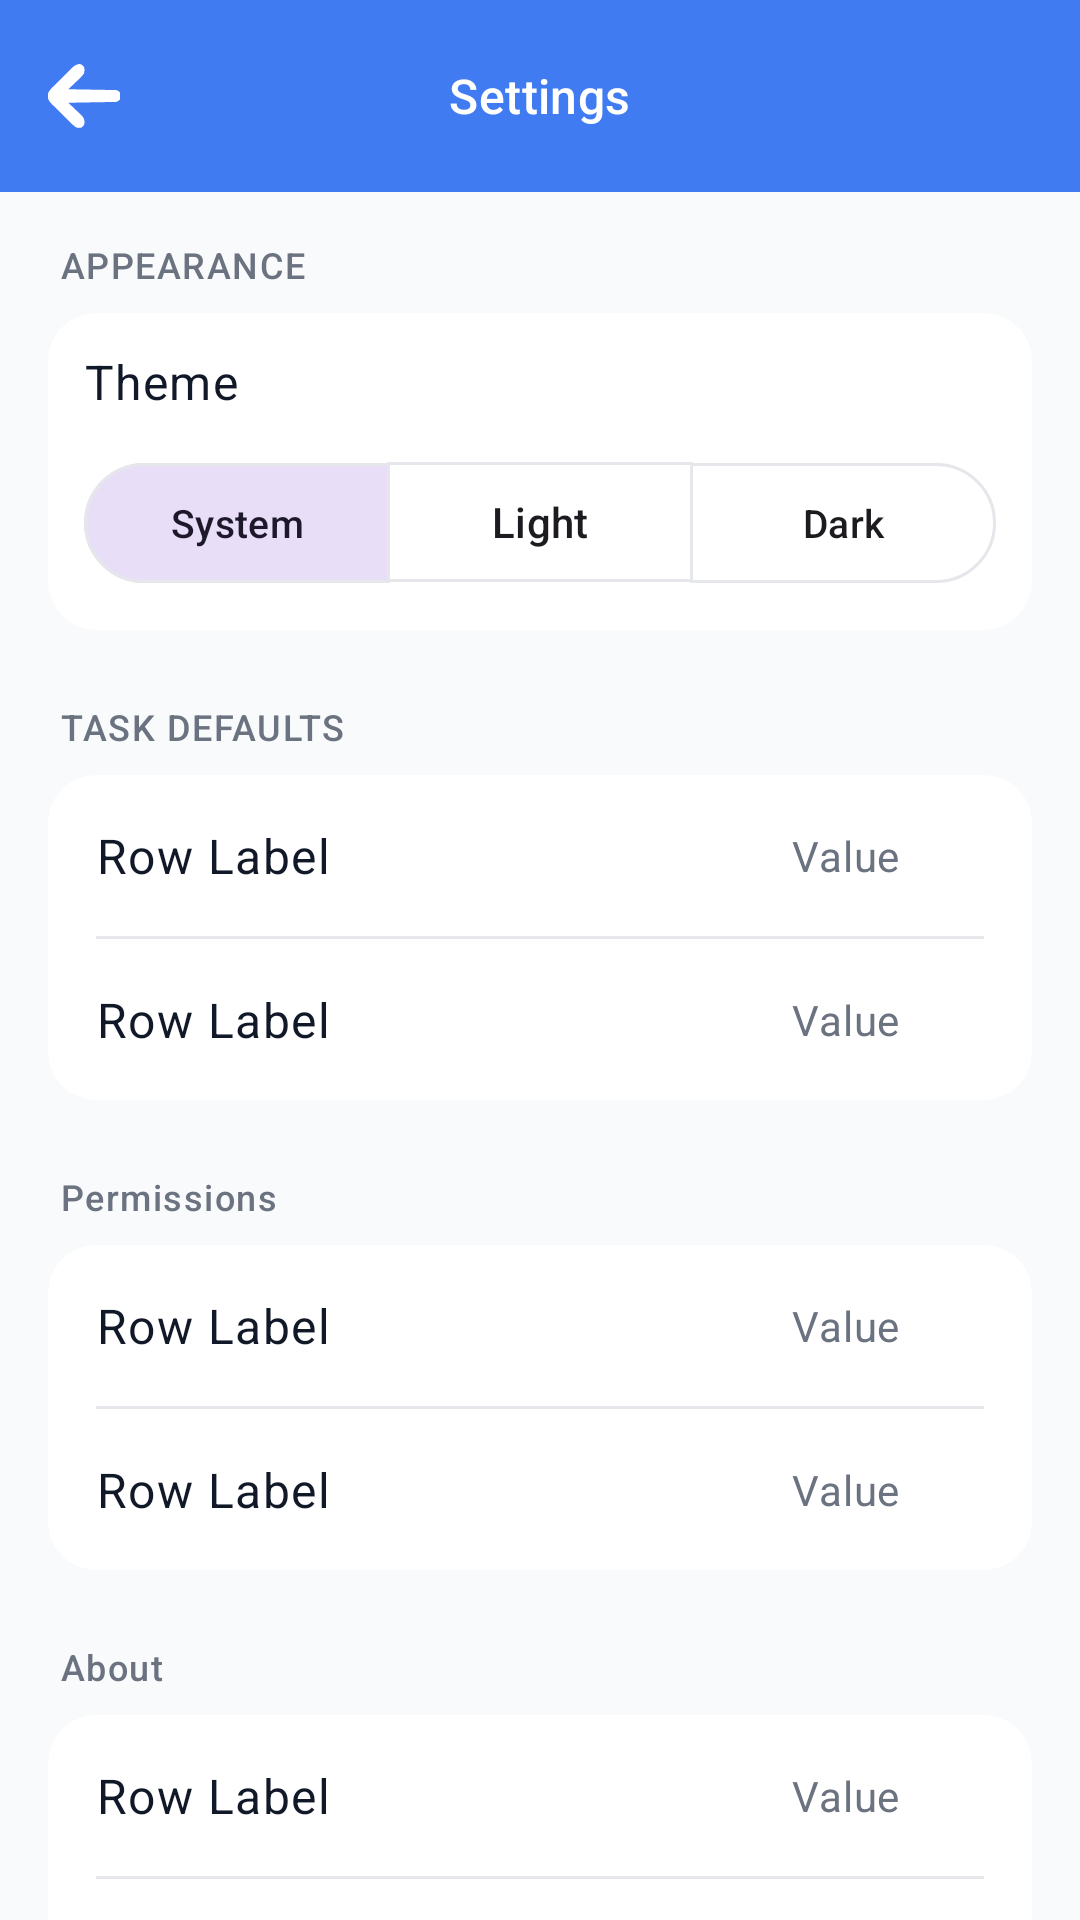

This screen was rendered from an Android layout file. Write that file and the resources it references.
<!-- AndroidManifest.xml: application theme Theme.TaskNest -->
<!-- res/layout/fragment_settings.xml -->
<?xml version="1.0" encoding="utf-8"?>
<androidx.constraintlayout.widget.ConstraintLayout
    xmlns:android="http://schemas.android.com/apk/res/android"
    xmlns:app="http://schemas.android.com/apk/res-auto"
    xmlns:tools="http://schemas.android.com/tools"
    android:layout_width="match_parent"
    android:layout_height="match_parent"
    android:background="@color/background_light">

    <com.google.android.material.appbar.MaterialToolbar
        android:id="@+id/toolbar"
        android:layout_width="0dp"
        android:layout_height="?attr/actionBarSize"
        android:background="@color/brand_primary"
        app:layout_constraintEnd_toEndOf="parent"
        app:layout_constraintStart_toStartOf="parent"
        app:layout_constraintTop_toTopOf="parent"
        app:navigationIcon="@drawable/ic_arrow_back"
        app:navigationIconTint="@color/white"
        app:title="@string/settings"
        app:titleCentered="true"
        app:titleTextAppearance="@style/TextAppearance.Material3.TitleMedium"
        app:titleTextColor="@color/white" />

    <androidx.core.widget.NestedScrollView
        android:layout_width="0dp"
        android:layout_height="0dp"
        android:clipToPadding="false"
        app:layout_constraintBottom_toBottomOf="parent"
        app:layout_constraintEnd_toEndOf="parent"
        app:layout_constraintStart_toStartOf="parent"
        app:layout_constraintTop_toBottomOf="@id/toolbar">

        <LinearLayout
            android:layout_width="match_parent"
            android:layout_height="wrap_content"
            android:orientation="vertical"
            android:paddingHorizontal="16dp"
            android:paddingTop="16dp"
            android:paddingBottom="40dp">

            <TextView
                android:layout_width="wrap_content"
                android:layout_height="wrap_content"
                android:layout_marginBottom="8dp"
                android:layout_marginStart="4dp"
                android:text="APPEARANCE"
                android:textAppearance="@style/TextAppearance.Material3.LabelMedium"
                android:textColor="@color/text_secondary" />

            <com.google.android.material.card.MaterialCardView
                android:layout_width="match_parent"
                android:layout_height="wrap_content"
                android:layout_marginBottom="24dp"
                app:cardBackgroundColor="@color/surface_card"
                app:cardCornerRadius="16dp"
                app:cardElevation="0dp"
                app:strokeWidth="0dp">

                <LinearLayout
                    android:layout_width="match_parent"
                    android:layout_height="wrap_content"
                    android:orientation="vertical"
                    android:padding="12dp">

                    <TextView
                        android:layout_width="match_parent"
                        android:layout_height="wrap_content"
                        android:layout_marginBottom="12dp"
                        android:text="Theme"
                        android:textAppearance="@style/TextAppearance.Material3.BodyLarge"
                        android:textColor="@color/text_primary" />

                    <com.google.android.material.button.MaterialButtonToggleGroup
                        android:id="@+id/toggleGroupTheme"
                        android:layout_width="match_parent"
                        android:layout_height="wrap_content"
                        app:checkedButton="@id/btnThemeSystem"
                        app:singleSelection="true">

                        <com.google.android.material.button.MaterialButton
                            android:id="@+id/btnThemeSystem"
                            style="@style/Widget.Material3.Button.OutlinedButton"
                            android:layout_width="0dp"
                            android:layout_height="wrap_content"
                            android:layout_weight="1"
                            android:text="System"
                            android:paddingHorizontal="4dp"
                            android:textSize="13sp"
                            app:strokeColor="#E5E7EB" />

                        <com.google.android.material.button.MaterialButton
                            android:id="@+id/btnThemeLight"
                            style="@style/Widget.Material3.Button.OutlinedButton"
                            android:layout_width="0dp"
                            android:layout_height="wrap_content"
                            android:layout_weight="1"
                            android:text="Light"
                            android:paddingHorizontal="4dp"
                            android:textSize="14sp"
                            app:strokeColor="#E5E7EB" />

                        <com.google.android.material.button.MaterialButton
                            android:id="@+id/btnThemeDark"
                            style="@style/Widget.Material3.Button.OutlinedButton"
                            android:layout_width="0dp"
                            android:layout_height="wrap_content"
                            android:layout_weight="1"
                            android:text="Dark"
                            android:paddingHorizontal="4dp"
                            android:textSize="13sp"
                            app:strokeColor="#E5E7EB" />
                    </com.google.android.material.button.MaterialButtonToggleGroup>
                </LinearLayout>
            </com.google.android.material.card.MaterialCardView>

            <TextView
                android:layout_width="wrap_content"
                android:layout_height="wrap_content"
                android:layout_marginBottom="8dp"
                android:layout_marginStart="4dp"
                android:text="TASK DEFAULTS"
                android:textAppearance="@style/TextAppearance.Material3.LabelMedium"
                android:textColor="@color/text_secondary" />

            <com.google.android.material.card.MaterialCardView
                android:layout_width="match_parent"
                android:layout_height="wrap_content"
                android:layout_marginBottom="24dp"
                app:cardBackgroundColor="@color/surface_card"
                app:cardCornerRadius="16dp"
                app:cardElevation="0dp"
                app:strokeWidth="0dp">

                <LinearLayout
                    android:layout_width="match_parent"
                    android:layout_height="wrap_content"
                    android:orientation="vertical">

                    <include
                        android:id="@+id/rowDefaultSort"
                        layout="@layout/item_settings_row" />

                    <View
                        android:layout_width="match_parent"
                        android:layout_height="1dp"
                        android:layout_marginHorizontal="16dp"
                        android:background="@color/divider" />

                    <include
                        android:id="@+id/rowDefaultFilter"
                        layout="@layout/item_settings_row" />

                </LinearLayout>
            </com.google.android.material.card.MaterialCardView>

            <TextView
                android:id="@+id/tvPermissionsSectionLabel"
                android:layout_width="wrap_content"
                android:layout_height="wrap_content"
                android:layout_marginBottom="8dp"
                android:layout_marginStart="4dp"
                android:text="Permissions"
                android:textAppearance="@style/TextAppearance.Material3.LabelMedium"
                android:textColor="@color/text_secondary" />

            <com.google.android.material.card.MaterialCardView
                android:id="@+id/cardPermissions"
                android:layout_width="match_parent"
                android:layout_height="wrap_content"
                android:layout_marginBottom="24dp"
                app:cardBackgroundColor="@color/surface_card"
                app:cardCornerRadius="16dp"
                app:cardElevation="0dp"
                app:strokeWidth="0dp">

                <LinearLayout
                    android:layout_width="match_parent"
                    android:layout_height="wrap_content"
                    android:orientation="vertical">

                    <include
                        android:id="@+id/rowNotificationPermission"
                        layout="@layout/item_settings_row" />
                    <View
                        android:id="@+id/dividerPermissions"
                        android:layout_width="match_parent"
                        android:layout_height="1dp"
                        android:layout_marginHorizontal="16dp"
                        android:background="@color/divider" />
                    <include
                        android:id="@+id/rowMicPermission"
                        layout="@layout/item_settings_row" />
                </LinearLayout>

            </com.google.android.material.card.MaterialCardView>

            <TextView
                android:layout_width="wrap_content"
                android:layout_height="wrap_content"
                android:layout_marginBottom="8dp"
                android:layout_marginStart="4dp"
                android:text="About"
                android:textAppearance="@style/TextAppearance.Material3.LabelMedium"
                android:textColor="@color/text_secondary" />

            <com.google.android.material.card.MaterialCardView
                android:layout_width="match_parent"
                android:layout_height="wrap_content"
                app:cardBackgroundColor="@color/surface_card"
                app:cardCornerRadius="16dp"
                app:cardElevation="0dp"
                app:strokeWidth="0dp">

                <LinearLayout
                    android:layout_width="match_parent"
                    android:layout_height="wrap_content"
                    android:orientation="vertical">

                    <include
                        android:id="@+id/rowPrivacyPolicy"
                        layout="@layout/item_settings_row" />

                    <View
                        android:layout_width="match_parent"
                        android:layout_height="1dp"
                        android:layout_marginHorizontal="16dp"
                        android:background="@color/divider" />

                    <include
                        android:id="@+id/rowTermsConditions"
                        layout="@layout/item_settings_row" />

                    <View
                        android:layout_width="match_parent"
                        android:layout_height="1dp"
                        android:layout_marginHorizontal="16dp"
                        android:background="@color/divider" />

                    <include
                        android:id="@+id/rowAppVersion"
                        layout="@layout/item_settings_row" />

                </LinearLayout>
            </com.google.android.material.card.MaterialCardView>

        </LinearLayout>
    </androidx.core.widget.NestedScrollView>

</androidx.constraintlayout.widget.ConstraintLayout>
<!-- res/layout/item_settings_row.xml (included above) -->
<?xml version="1.0" encoding="utf-8"?>
<LinearLayout xmlns:android="http://schemas.android.com/apk/res/android"
    xmlns:app="http://schemas.android.com/apk/res-auto"
    xmlns:tools="http://schemas.android.com/tools"
    android:layout_width="match_parent"
    android:layout_height="wrap_content"
    android:background="?attr/selectableItemBackground"
    android:clickable="true"
    android:focusable="true"
    android:gravity="center_vertical"
    android:orientation="horizontal"
    android:padding="16dp">

    <TextView
        android:id="@+id/tvRowLabel"
        android:layout_width="0dp"
        android:layout_height="wrap_content"
        android:layout_weight="1"
        android:textAppearance="@style/TextAppearance.Material3.BodyLarge"
        android:textColor="@color/text_primary"
        tools:text="Row Label" />

    <TextView
        android:id="@+id/tvRowValue"
        android:layout_width="wrap_content"
        android:layout_height="wrap_content"
        android:layout_marginEnd="8dp"
        android:textAppearance="@style/TextAppearance.Material3.BodyMedium"
        android:textColor="@color/text_secondary"
        tools:text="Value" />

    <ImageView
        android:id="@+id/ivRowChevron"
        android:layout_width="20dp"
        android:layout_height="20dp"
        android:contentDescription="@null"
        android:src="@drawable/ic_chevron_right"
        app:tint="@color/icon_tint" />
</LinearLayout>
<!-- resources referenced by this layout -->
<resources>
  <color name="background_light">#F9FAFB</color>
  <color name="brand_primary">#FE407BF2</color>
  <color name="divider">#E5E7EB</color>
  <color name="icon_tint">#4B5563</color>
  <color name="surface_card">#FFFFFF</color>
  <color name="text_primary">#111827</color>
  <color name="text_secondary">#6B7280</color>
  <color name="white">#FFFFFF</color>
  <!-- drawable ic_arrow_back (drawable) -->
  <vector xmlns:android="http://schemas.android.com/apk/res/android" android:height="24dp" android:viewportHeight="64" android:viewportWidth="64" android:width="24dp">
        
      <path android:fillColor="#000000" android:pathData="M27.747,3.546C30,4 30,4 32,6C32.563,8.664 32.563,8.664 32,12C29.964,14.776 27.522,17.043 25,19.375C24.332,20.016 23.665,20.656 22.977,21.316C21.33,22.892 19.672,24.452 18,26C18.82,26.012 18.82,26.012 19.657,26.025C25.335,26.11 31.012,26.21 36.689,26.317C38.809,26.356 40.93,26.391 43.05,26.422C46.094,26.467 49.137,26.525 52.18,26.586C53.132,26.597 54.084,26.609 55.065,26.621C55.946,26.641 56.826,26.661 57.734,26.681C58.9,26.701 58.9,26.701 60.089,26.722C62,27 62,27 64,29C64.25,32 64.25,32 64,35C61.598,37.402 61.016,37.263 57.734,37.319C56.853,37.339 55.972,37.359 55.065,37.379C53.637,37.396 53.637,37.396 52.18,37.414C50.719,37.443 50.719,37.443 49.229,37.473C46.111,37.533 42.993,37.579 39.875,37.625C37.764,37.663 35.654,37.702 33.543,37.742C28.362,37.838 23.181,37.923 18,38C18.424,38.393 18.848,38.785 19.285,39.19C21.206,40.986 23.103,42.805 25,44.625C25.668,45.242 26.335,45.86 27.023,46.496C31.863,51.188 31.863,51.188 32.563,55.336C32,58 32,58 30,60C27.747,60.454 27.747,60.454 25,60C22.801,58.31 20.974,56.699 19.043,54.742C18.495,54.202 17.947,53.661 17.383,53.104C16.23,51.958 15.083,50.806 13.942,49.648C12.195,47.883 10.421,46.148 8.643,44.414C7.524,43.296 6.408,42.176 5.293,41.055C4.762,40.539 4.231,40.023 3.683,39.491C1.335,37.067 0.07,35.318 -0.662,32C0.233,27.944 2.405,25.75 5.293,22.945C5.836,22.399 6.379,21.852 6.939,21.29C8.087,20.141 9.243,19 10.406,17.866C12.184,16.129 13.929,14.364 15.674,12.594C16.795,11.48 17.918,10.368 19.043,9.258C19.564,8.73 20.085,8.202 20.622,7.658C22.961,5.407 24.501,4.082 27.747,3.546Z"/>
      
  </vector>
  <string name="settings">Settings</string>
  <style name="Theme.TaskNest" parent="Base.Theme.TaskNest" />
  <style name="Base.Theme.TaskNest" parent="Theme.Material3.DayNight.NoActionBar">
          
          
          <item name="android:statusBarColor">@color/brand_primary</item>
          <item name="android:windowLightStatusBar" tools:targetApi="23">false</item>
      </style>
</resources>
